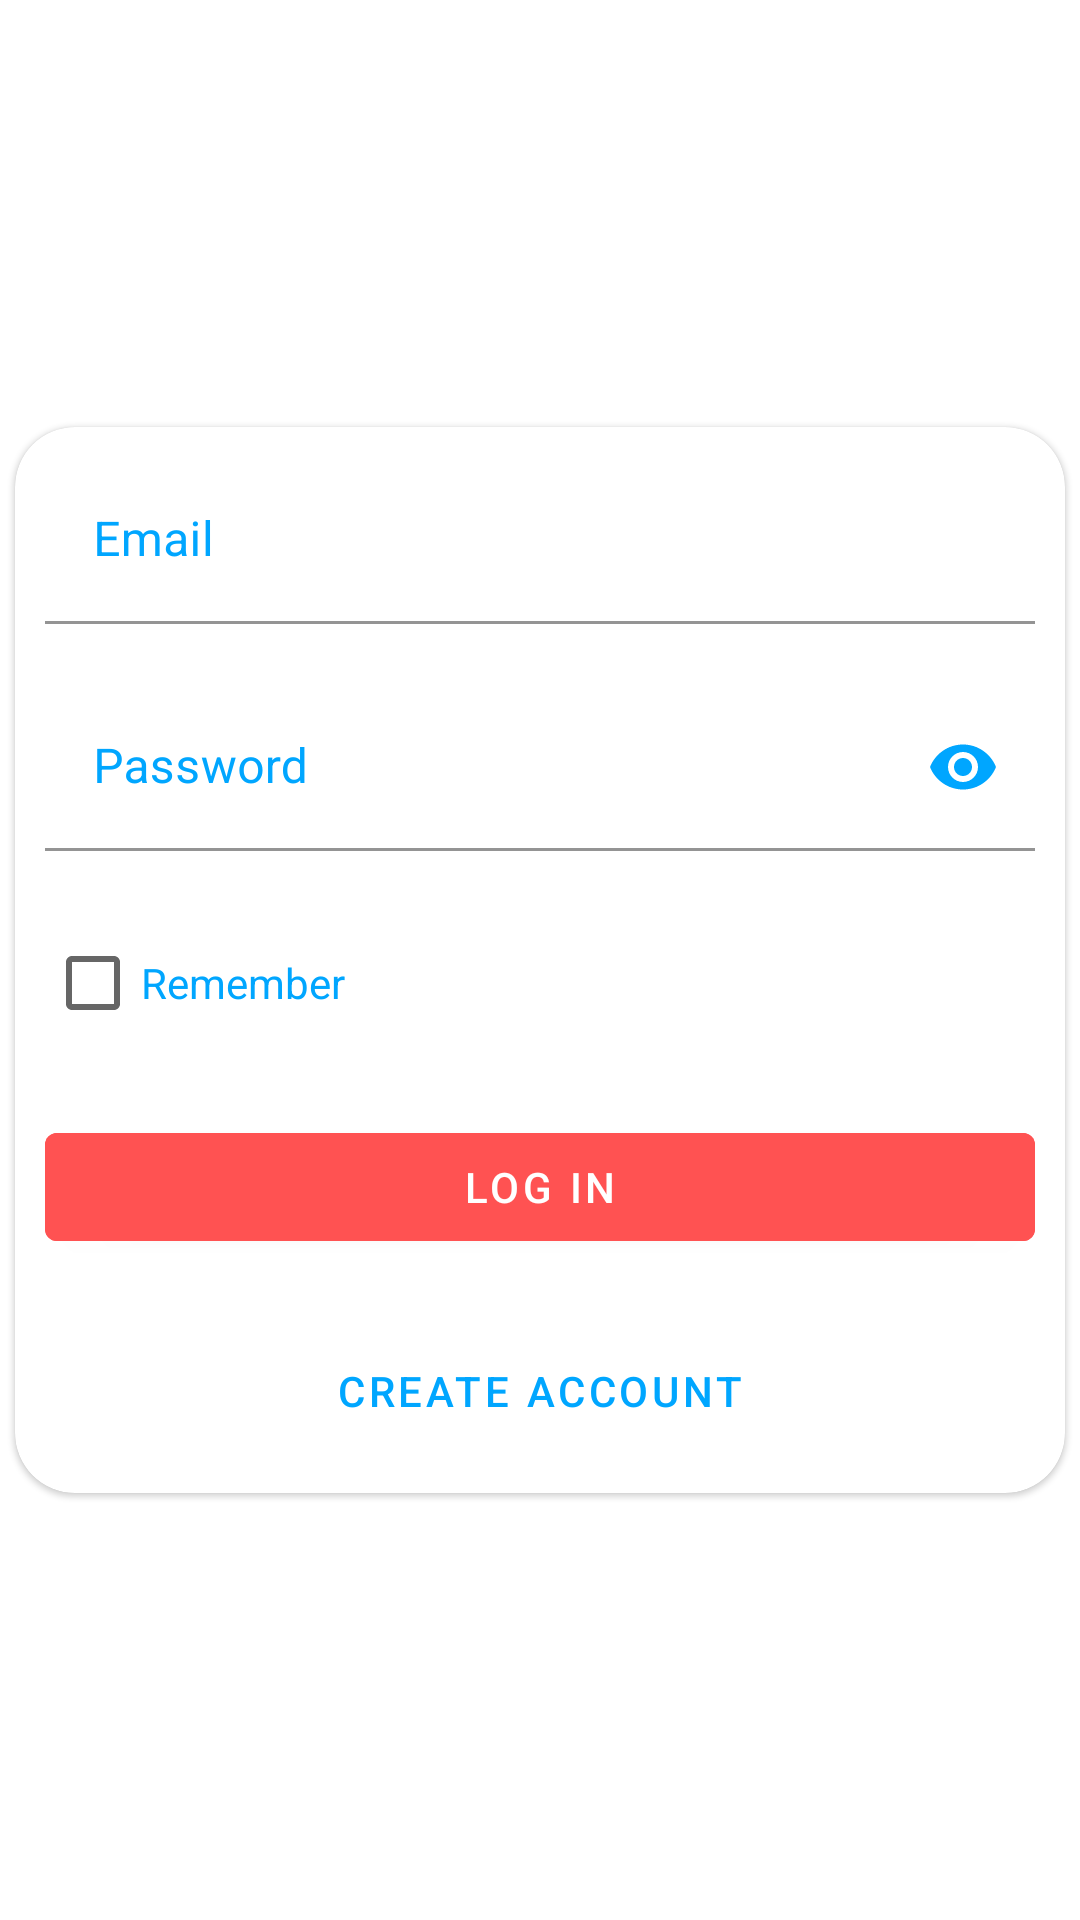

Produce the Android XML layout that renders to this screen, including the resource entries it uses.
<!-- AndroidManifest.xml: application theme Theme.DesafioFirebase -->
<!-- res/layout/fragment_login.xml -->
<?xml version="1.0" encoding="utf-8"?>
<FrameLayout xmlns:android="http://schemas.android.com/apk/res/android"
    xmlns:app="http://schemas.android.com/apk/res-auto"
    xmlns:tools="http://schemas.android.com/tools"
    android:layout_width="match_parent"
    android:layout_height="match_parent"
    android:background="@drawable/splash"
    android:orientation="horizontal"
    tools:context=".auth.view.LoginFragment">

    <com.google.android.material.card.MaterialCardView
        android:layout_width="match_parent"
        android:layout_height="wrap_content"
        android:layout_gravity="center"
        android:layout_margin="5dp"
        android:backgroundTint="@color/white"
        app:cardCornerRadius="20dp">

        <LinearLayout
            android:layout_width="match_parent"
            android:layout_height="match_parent"
            android:orientation="vertical">

            <com.google.android.material.textfield.TextInputLayout
                android:layout_width="match_parent"
                android:layout_height="wrap_content"
                android:layout_margin="10dp"
                android:hint="@string/email"
                android:textColorHint="@color/azul_claro"
                app:boxBackgroundColor="@color/white"
                app:boxStrokeColor="@color/azul_claro"
                >

                <com.google.android.material.textfield.TextInputEditText
                    android:id="@+id/tietEmailLogin"
                    android:layout_width="match_parent"
                    android:layout_height="wrap_content"
                    android:inputType="textEmailAddress"
                    android:textColor="@color/verde_lodo" />
            </com.google.android.material.textfield.TextInputLayout>

            <com.google.android.material.textfield.TextInputLayout
                android:layout_width="match_parent"
                android:layout_height="wrap_content"
                android:layout_margin="10dp"
                android:hint="@string/password"
                android:textColorHint="@color/azul_claro"
                app:boxBackgroundColor="@color/white"
                app:boxStrokeColor="@color/azul_claro"
                app:endIconMode="password_toggle"
                app:endIconTint="@color/azul_claro">

                <com.google.android.material.textfield.TextInputEditText
                    android:id="@+id/tietPasswordLogin"
                    android:layout_width="match_parent"
                    android:layout_height="wrap_content"
                    android:inputType="textPassword"
                    android:textColor="@color/verde_lodo" />
            </com.google.android.material.textfield.TextInputLayout>

            <CheckBox
                android:layout_width="match_parent"
                android:layout_height="wrap_content"
                android:layout_margin="10dp"
                android:text="@string/remember"
                android:textColor="@color/azul_claro"/>

            <com.google.android.material.button.MaterialButton
                android:id="@+id/btnLogin"
                android:layout_width="match_parent"
                android:layout_height="wrap_content"
                android:layout_margin="10dp"
                android:backgroundTint="@color/vermelho"
                android:text="@string/log_in" />

            <Button
                android:id="@+id/btnSignup"
                style="@style/Widget.MaterialComponents.Button.TextButton"
                android:layout_width="match_parent"
                android:layout_height="wrap_content"
                android:layout_margin="10dp"
                android:text="@string/create_account"
                android:textColor="@color/azul_claro" />
        </LinearLayout>
    </com.google.android.material.card.MaterialCardView>

</FrameLayout>
<!-- resources referenced by this layout -->
<resources>
  <color name="azul_claro">#00A6FF</color>
  <color name="verde_lodo">#009688</color>
  <color name="vermelho">#FF5252</color>
  <color name="white">#FFFFFFFF</color>
  <string name="create_account">Create Account</string>
  <string name="email">Email</string>
  <string name="log_in">Log in</string>
  <string name="password">Password</string>
  <string name="remember">Remember</string>
  <style name="Theme.DesafioFirebase" parent="Theme.MaterialComponents.DayNight.NoActionBar">
          
          <item name="colorPrimary">@color/purple_500</item>
          <item name="colorPrimaryVariant">@color/purple_700</item>
          <item name="colorOnPrimary">@color/white</item>
          
          <item name="colorSecondary">@color/teal_200</item>
          <item name="colorSecondaryVariant">@color/teal_700</item>
          <item name="colorOnSecondary">@color/black</item>
          
          <item name="android:statusBarColor" tools:targetApi="l">?attr/colorPrimaryVariant</item>
          
      </style>
  <color name="purple_700">#FF3700B3</color>
  <color name="teal_200">#FF03DAC5</color>
  <color name="teal_700">#FF018786</color>
  <color name="black">#FF000000</color>
  <!-- not gathered from this repository: default colours our renderer supplied (Android Studio template values) -->
  <color name="purple_500">#FF6200EE</color>
</resources>
